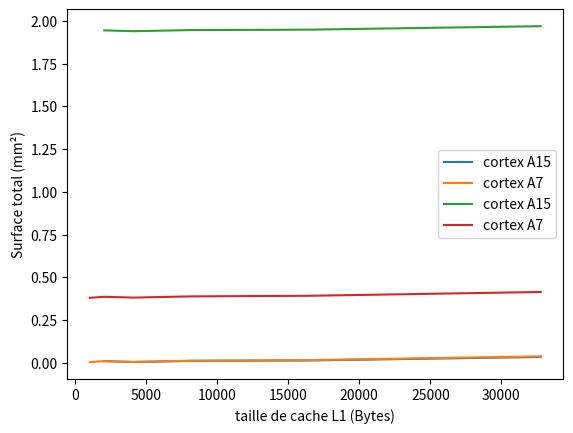

Recreate this plot in Python.
import matplotlib.pyplot as plt
import numpy as np


A15_size = [1024 * 2**i for i in range(1,6)] #erreur avec la première valeur 1024 bytes
A15_L1_surf = [0.00964784+0.000466222, 0.00440128+0.00071465, 0.010506+0.00127867, 0.0117623+0.0023357, 0.0301238+0.00444115]





A7_size = [1024 * 2**i for i in range(6)]
A7_L1_surf = [.00379037 + .000466222, 0.00964784+.00077853, .00440128+.00127867, .010506+.0023357,.0117623+.00444115,.0301238+.008308]

plt.plot(A15_size, A15_L1_surf, label = "cortex A15")
plt.plot(A7_size, A7_L1_surf, label="cortex A7")

plt.xlabel("taille de cache L1 (Bytes)")
plt.ylabel("Surface de cache L1 (mm²)")

plt.legend()
plt.show()


PrevTotalAreaA15 = 2
PrevL1AreaA15 = 2*0.03316055
NewTotalAreaA15 = [PrevTotalAreaA15 - PrevL1AreaA15 + NewL1AreaA15 for NewL1AreaA15 in A15_L1_surf]

PrevTotalAreaA7 = 0.45
PrevL1AreaA7 = 2*0.03698476
NewTotalAreaA7 = [PrevTotalAreaA7 - PrevL1AreaA7 + NewL1AreaA7 for NewL1AreaA7 in A7_L1_surf]



plt.plot(A15_size, NewTotalAreaA15, label = "cortex A15")
plt.plot(A7_size, NewTotalAreaA7, label="cortex A7")

plt.xlabel("taille de cache L1 (Bytes)")
plt.ylabel("Surface total (mm²)")

plt.legend()
plt.show()